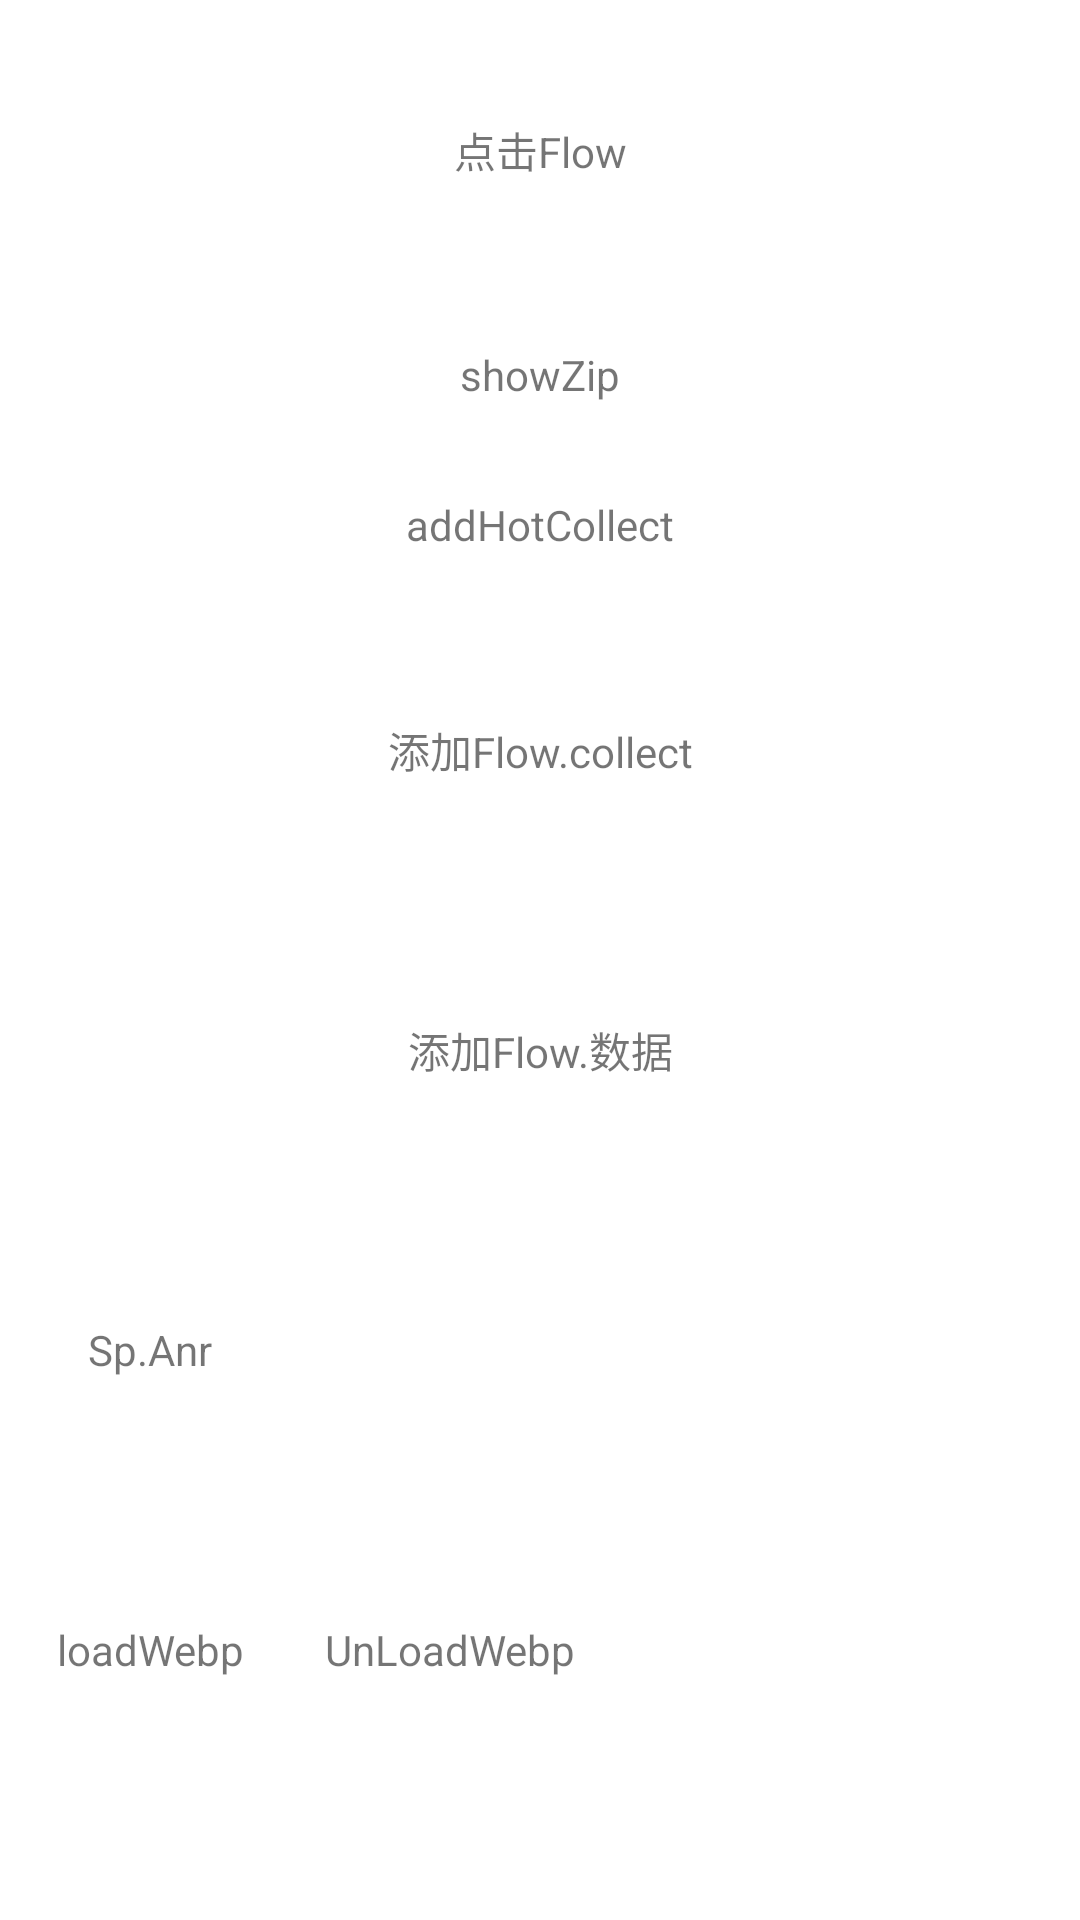

Android layout source for this screen:
<!-- AndroidManifest.xml: application theme Theme.MyApplication -->
<!-- res/layout/activity_flow.xml -->
<?xml version="1.0" encoding="utf-8"?>
<LinearLayout xmlns:android="http://schemas.android.com/apk/res/android"
    android:layout_width="match_parent"
    android:layout_height="match_parent"
    android:orientation="vertical"
    >

    <TextView
        android:id="@+id/txtClick"
        android:layout_width="match_parent"
        android:layout_height="100dp"
        android:gravity="center"
        android:text="点击Flow"></TextView>

    <TextView
        android:id="@+id/txtSHowZip"
        android:layout_width="match_parent"
        android:layout_height="50dp"
        android:gravity="center"
        android:text="showZip"></TextView>


    <TextView
        android:id="@+id/txtAddHotCollect"
        android:layout_width="match_parent"
        android:layout_height="50dp"
        android:gravity="center"
        android:text="addHotCollect"></TextView>

    <TextView
        android:id="@+id/txtClickAddCollect"
        android:layout_width="match_parent"
        android:layout_height="100dp"
        android:gravity="center"
        android:text="添加Flow.collect"></TextView>

    <TextView
        android:id="@+id/txtClickAddData"
        android:layout_width="match_parent"
        android:layout_height="100dp"
        android:gravity="center"
        android:text="添加Flow.数据"></TextView>
    <LinearLayout
        android:layout_width="match_parent"
        android:layout_height="100dp"
        android:orientation="horizontal"
        >
        <TextView
            android:id="@+id/txtAnr"
            android:layout_width="100dp"
            android:layout_height="100dp"
            android:gravity="center"
            android:text="Sp.Anr"/>

    </LinearLayout>


    <LinearLayout
        android:layout_width="match_parent"
        android:layout_height="100dp"
        android:orientation="horizontal"
        >
        <TextView
            android:id="@+id/txtLoadWebp"
            android:layout_width="100dp"
            android:layout_height="100dp"
            android:gravity="center"
            android:text="loadWebp"/>

        <TextView
            android:id="@+id/txtUnLoadWebp"
            android:layout_width="100dp"
            android:layout_height="100dp"
            android:gravity="center"
            android:text="UnLoadWebp"/>
    </LinearLayout>


    <ImageView
        android:id="@+id/imgWebp"
        android:layout_width="100dp"
        android:layout_height="100dp"
        >

    </ImageView>

</LinearLayout>
<!-- resources referenced by this layout -->
<resources>
  <style name="Theme.MyApplication" parent="Theme.MaterialComponents.DayNight.NoActionBar">
          
          <item name="colorPrimary">@color/purple_500</item>
          <item name="colorPrimaryVariant">@color/purple_700</item>
          <item name="colorOnPrimary">@color/white</item>
          
          <item name="colorSecondary">@color/teal_200</item>
          <item name="colorSecondaryVariant">@color/teal_700</item>
          <item name="colorOnSecondary">@color/black</item>
          
          <item name="android:statusBarColor" tools:targetApi="l">?attr/colorPrimaryVariant</item>
          
      </style>
  <color name="purple_500">#FF6200EE</color>
  <color name="purple_700">#FF3700B3</color>
  <color name="white">#FFFFFFFF</color>
  <color name="teal_200">#FF03DAC5</color>
  <color name="teal_700">#FF018786</color>
  <color name="black">#FF000000</color>
</resources>
